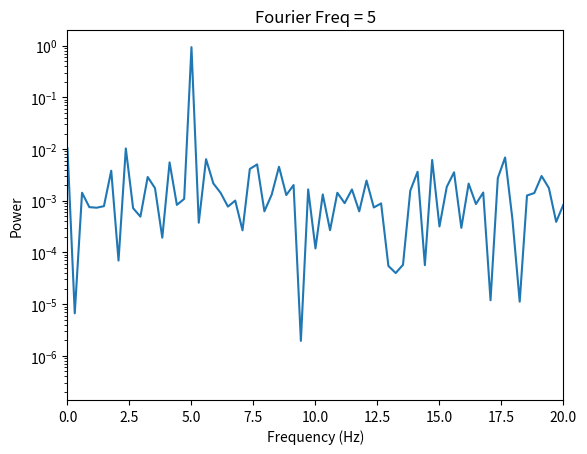
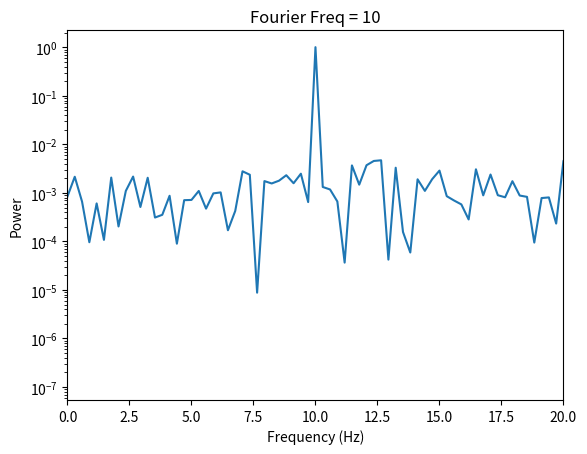
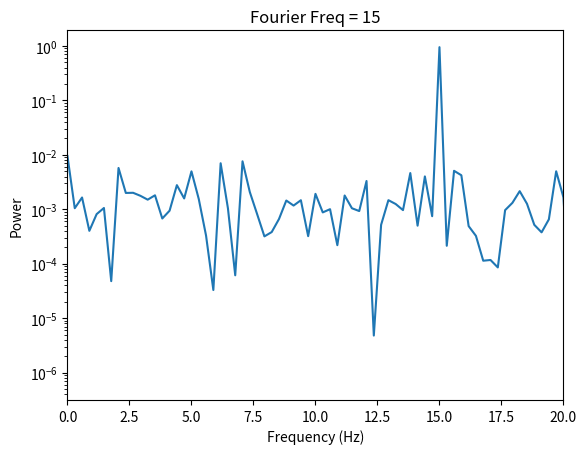

Recreate these plots in Python, in order.
"""
Fourier Power vs Frequency

Performs Discrete Fourier Transform (DFT) with the efficient Fast Fourier Transform (FFT) algorithm
    https://numpy.org/doc/stable/reference/generated/numpy.fft.fft.html
Then take the square of the absolute value

"""

import numpy as np
import matplotlib.pyplot as plt


def fourierplt(x, y, F):
    fig, ax = plt.subplots()
    ax.semilogy(x, y)
    ax.set(xlabel="Frequency (Hz)", ylabel="Power",
           title="Fourier Freq = {}".format(F))
    ax.set_xlim([0, 20])


def fourier(F, N, T, noise=False):
    t = np.linspace(0, N, num=N, endpoint=False) / N
    t = t*T

    f = np.sin(2 * np.pi * F * t)
    if noise:
        f = f + 2 * np.random.randn(N)

    N = int(N/2)
    p = np.absolute(np.fft.fft(f)) / N
    p = p[0:N] ** 2
    freq = np.linspace(0, N, num=N, endpoint=False) / T

    return freq, p


def main():
    Frequency = [5, 10, 15]
    N = 10000
    T = 3.4

    for F in Frequency:
        freq, p = fourier(F, N, T, True)
        fourierplt(freq, p, F)

    plt.show()


if __name__ == '__main__':
    main()
